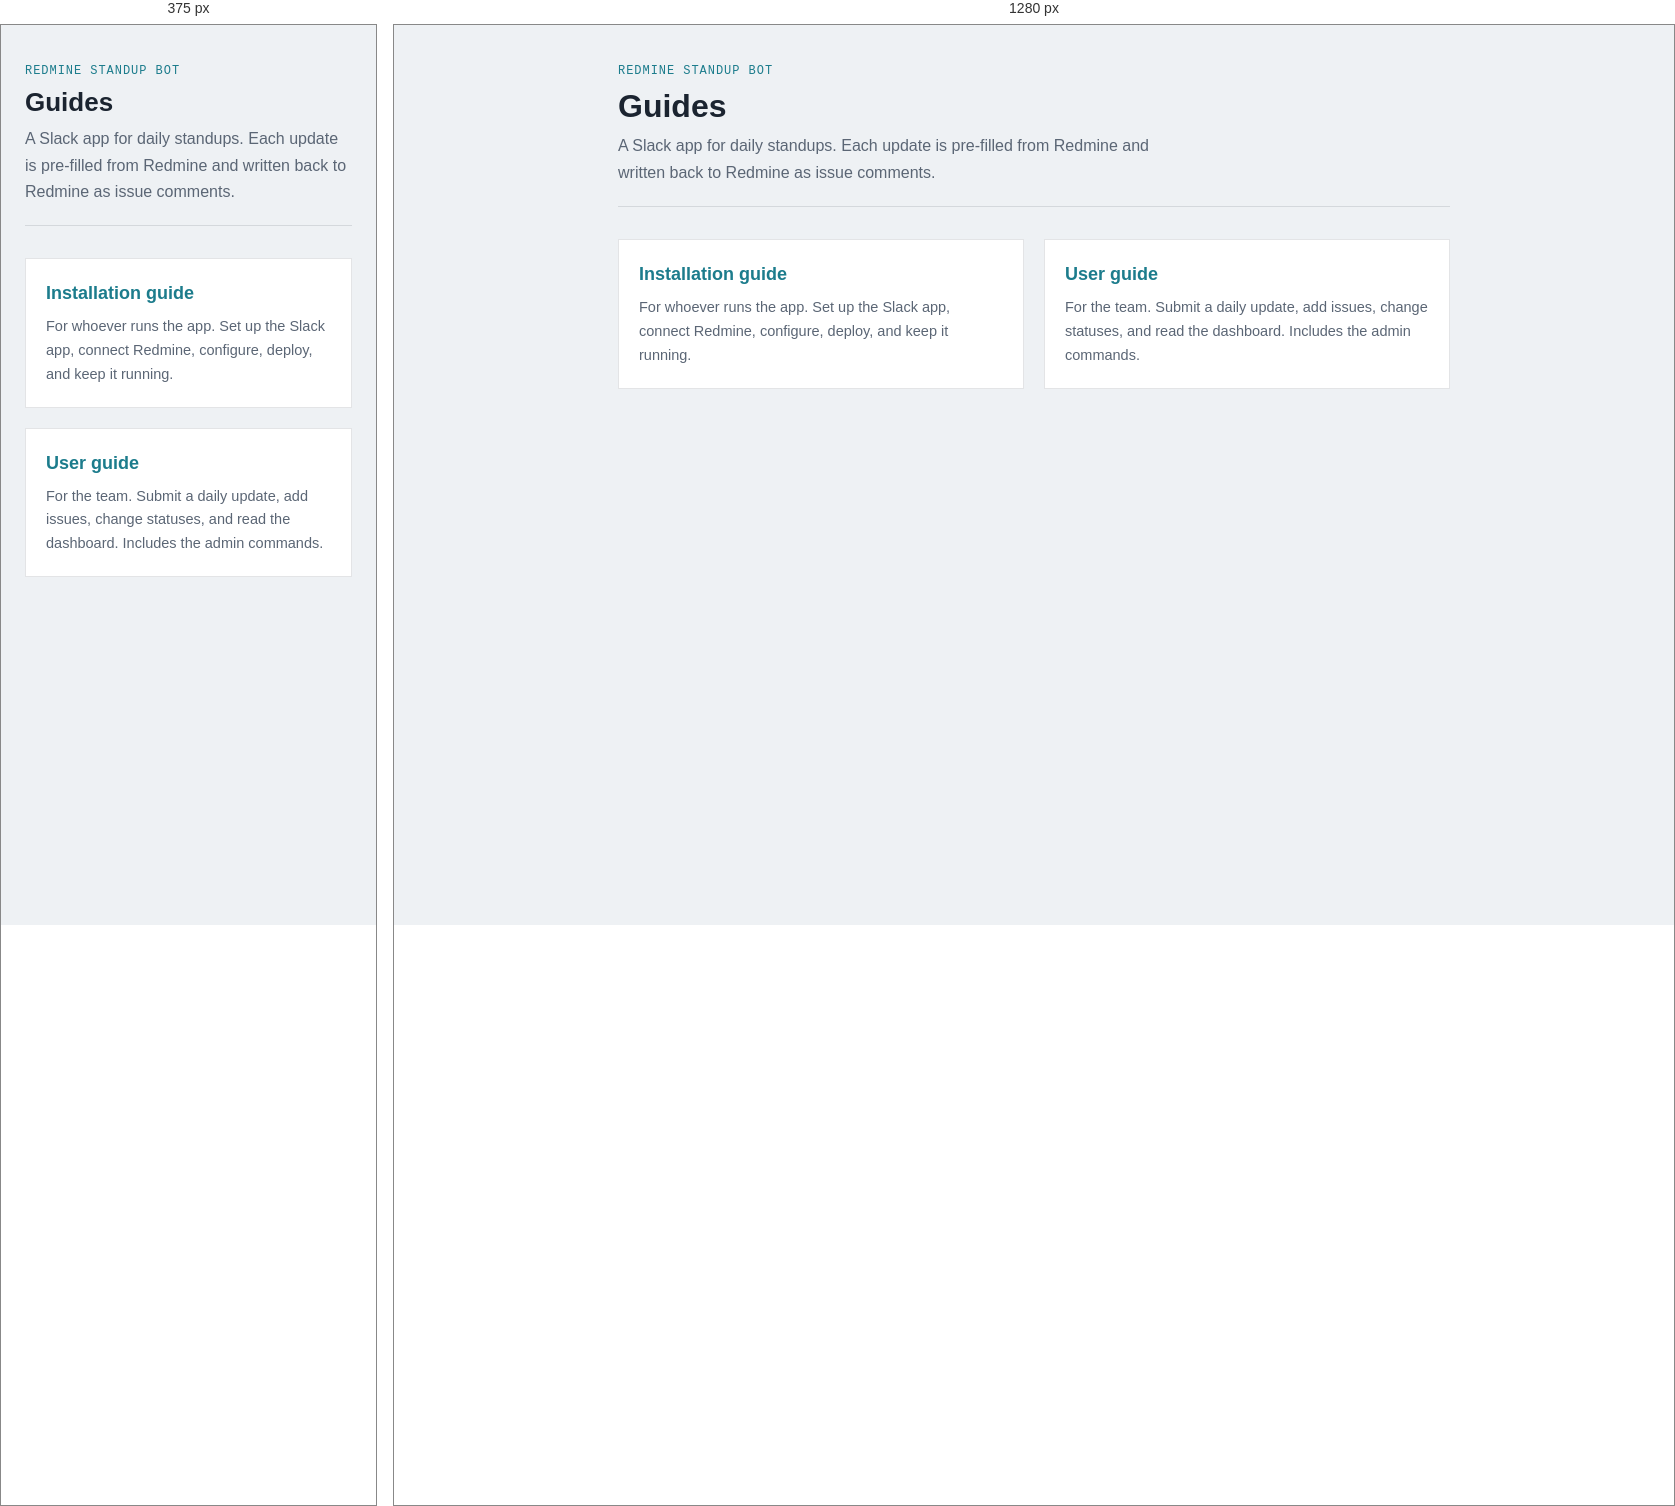
Rendered at 375 px and 1280 px, left to right.

<!-- file: index.html -->
<!DOCTYPE html>
<html lang="en">
<head>
<meta charset="UTF-8">
<meta name="viewport" content="width=device-width, initial-scale=1">
<title>Standup Bot — Guides</title>
<link rel="preconnect" href="https://fonts.googleapis.com">
<link rel="stylesheet" href="https://fonts.googleapis.com/css2?family=IBM+Plex+Mono:wght@400;500&family=IBM+Plex+Sans:wght@400;500;600&display=swap">
<link rel="stylesheet" href="assets/guide.css">
</head>
<body>
<div class="layout" style="grid-template-columns: 1fr; max-width: 880px;">
  <main>
    <header class="page">
      <div class="kicker">Redmine Standup Bot</div>
      <h1>Guides</h1>
      <p>A Slack app for daily standups. Each update is pre-filled from Redmine and written back to Redmine as issue comments.</p>
    </header>

    <div class="cards">
      <a class="card" href="installation.html">
        <h2>Installation guide</h2>
        <p>For whoever runs the app. Set up the Slack app, connect Redmine, configure, deploy, and keep it running.</p>
      </a>
      <a class="card" href="user-guide.html">
        <h2>User guide</h2>
        <p>For the team. Submit a daily update, add issues, change statuses, and read the dashboard. Includes the admin commands.</p>
      </a>
    </div>
  </main>
</div>
</body>
</html>


/* @media block from assets/guide.css */
@media (max-width: 860px) {
  .layout { grid-template-columns: 1fr; gap: 24px; }
  nav.toc { position: static; max-height: none; }
  header.page h1 { font-size: 26px; }
}